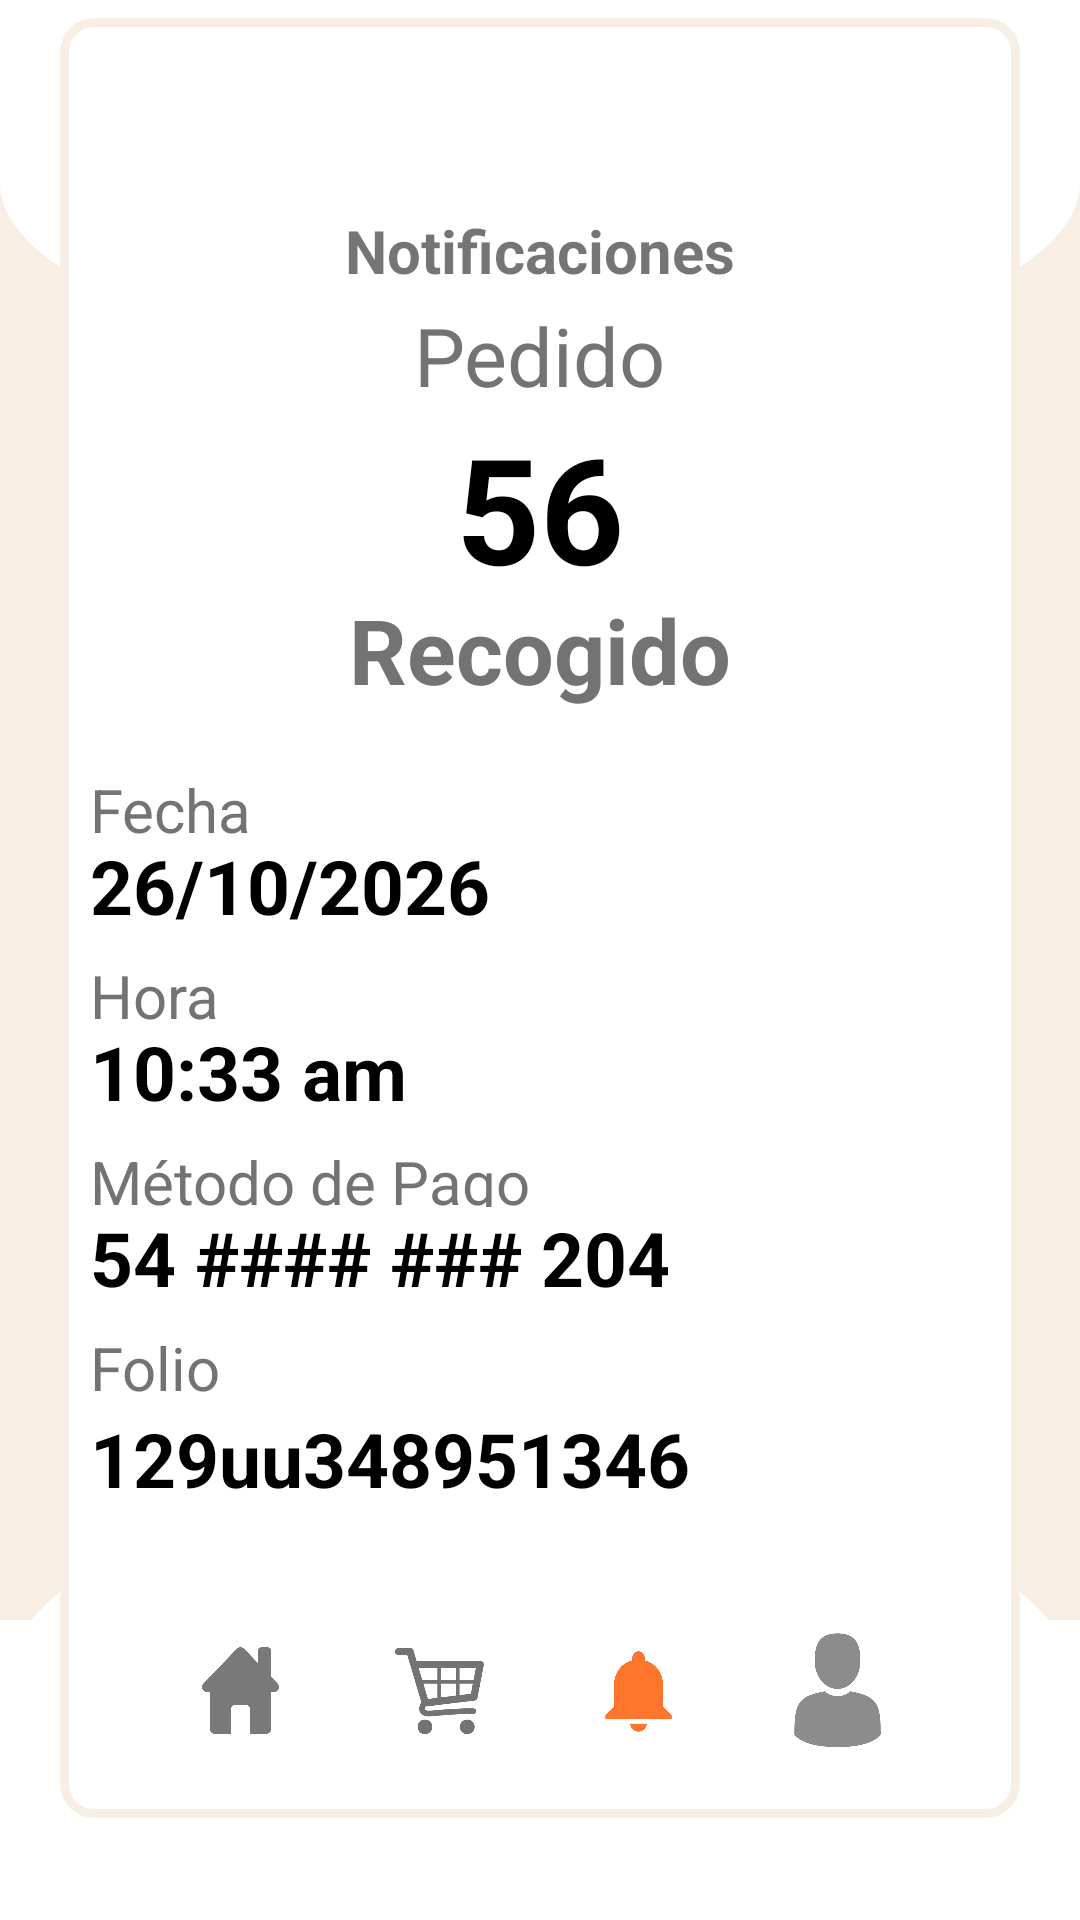

The Android layout XML behind this screen, and the referenced resources:
<!-- AndroidManifest.xml: application theme Theme.MyApplication -->
<!-- res/layout/activity_detalles.xml -->
<?xml version="1.0" encoding="utf-8"?>
<androidx.constraintlayout.widget.ConstraintLayout xmlns:android="http://schemas.android.com/apk/res/android"
    xmlns:app="http://schemas.android.com/apk/res-auto"
    xmlns:tools="http://schemas.android.com/tools"
    android:id="@+id/main"
    android:layout_width="match_parent"
    android:layout_height="match_parent"
    tools:context=".Detalles"
    android:background="@color/background">




    <View
        android:layout_width="match_parent"
        android:layout_height="122dp"
        android:layout_gravity="center"
        android:background="@drawable/circle_background"
        app:layout_constraintTop_toTopOf="parent"
        android:id="@+id/v2"
        android:paddingBottom="20dp"/>





    <FrameLayout
        android:layout_width="match_parent"
        android:layout_height="match_parent">
        <LinearLayout
            android:layout_width="match_parent"
            android:layout_height="match_parent"
            android:orientation="vertical">

            <View
                android:layout_width="match_parent"
                android:layout_height="60dp"
                android:layout_gravity="center"
                android:background="@color/white" />

        </LinearLayout>
    </FrameLayout>




    <View
        android:layout_width="match_parent"
        android:layout_height="150dp"
        android:layout_gravity="center"
        android:background="@drawable/circle_background"
        app:layout_constraintBottom_toBottomOf="parent"
        tools:layout_editor_absoluteX="0dp"
        android:id="@+id/v1"/>

    <View

        android:layout_width="match_parent"
        android:layout_height="100dp"
        android:layout_gravity="center"
        android:background="@color/white"
        app:layout_constraintBottom_toBottomOf="parent"
        />

    <View
        android:layout_width="match_parent"
        android:layout_height="600dp"
        android:layout_gravity="center"
        android:background="@drawable/round_container"
        android:layout_marginLeft="20dp"
        android:layout_marginRight="20dp"
        app:layout_constraintBottom_toTopOf="@+id/v1"
        app:layout_constraintTop_toBottomOf="@+id/v2"  />


    <LinearLayout
        android:layout_width="match_parent"
        android:layout_height="wrap_content"
        android:orientation="vertical"
        android:layout_gravity="center_vertical"
        android:gravity="center_vertical"
        app:layout_constraintTop_toTopOf="parent"
        >

        <Space
            android:layout_width="match_parent"
            android:layout_height="70dp"
            />


        <TextView
            android:id="@+id/txtnotificaciones"
            android:layout_width="wrap_content"
            android:layout_height="wrap_content"
            android:text="Notificaciones"
            android:textSize="20dp"
            android:textStyle="bold"
            android:layout_gravity="center"/>

    </LinearLayout>



    <FrameLayout
        android:layout_width="match_parent"
        android:layout_height="wrap_content"
        app:layout_constraintTop_toTopOf="@+id/v2"
        app:layout_constraintBottom_toBottomOf="@+id/v1"

        >

        <ScrollView
            android:layout_width="match_parent"
            android:layout_height="match_parent">

        <LinearLayout
            android:layout_width="match_parent"
            android:layout_height="wrap_content"
            android:orientation="vertical"
            android:layout_gravity="center_vertical"
            android:gravity="center_vertical"
            android:layout_marginBottom="15dp"
            >


            <TextView
                android:layout_width="wrap_content"
                android:layout_height="wrap_content"
                android:text="Pedido"
                android:textSize="27dp"
                android:textColor="@color/gray_medium"
                android:layout_gravity="center"
                />

            <TextView
                android:id="@+id/txtNumPedido"
                android:layout_width="wrap_content"
                android:layout_height="60dp"
                android:text="56"
                android:textSize="49dp"
                android:textColor="@color/black"
                android:textStyle="bold"
                android:layout_gravity="center"/>

            <TextView
                android:id="@+id/txtEstado"
                android:layout_width="wrap_content"
                android:layout_height="60dp"
                android:text="Recogido"
                android:textSize="30dp"
                android:textColor="@color/gray_medium"
                android:textStyle="bold"
                android:layout_gravity="center"/>

            <TextView
                android:layout_width="300dp"
                android:layout_height="22dp"
                android:text="Fecha"
                android:textSize="20dp"
                android:textColor="@color/gray_medium"
                android:layout_gravity="center"
                />

            <TextView
                android:id="@+id/txtFecha"
                android:layout_width="300dp"
                android:layout_height="40dp"
                android:text="26/10/2026"
                android:textSize="25dp"
                android:textColor="@color/black"
                android:textStyle="bold"
                android:layout_gravity="center"
                />

            <TextView
                android:layout_width="300dp"
                android:layout_height="22dp"
                android:text="Hora"
                android:textSize="20dp"
                android:textColor="@color/gray_medium"
                android:layout_gravity="center"
                />

            <TextView
                android:id="@+id/txtHora"
                android:layout_width="300dp"
                android:layout_height="40dp"
                android:text="10:33 am"
                android:textSize="25dp"
                android:textColor="@color/black"
                android:textStyle="bold"
                android:layout_gravity="center"
               />

            <TextView
                android:layout_width="300dp"
                android:layout_height="22dp"
                android:text="Método de Pago"
                android:textSize="20dp"
                android:textColor="@color/gray_medium"
                android:layout_gravity="center"
                />

            <TextView
                android:id="@+id/txtMetodo"
                android:layout_width="300dp"
                android:layout_height="40dp"
                android:text="54 #### ### 204"
                android:textSize="25dp"
                android:textColor="@color/black"
                android:textStyle="bold"
                android:layout_gravity="center"
                />

            <TextView
                android:layout_width="300dp"
                android:layout_height="wrap_content"
                android:layout_gravity="center"
                android:text="Folio"
                android:textColor="@color/gray_medium"
                android:textSize="20dp" />

            <TextView
                android:id="@+id/txtFolio"
                android:layout_width="300dp"
                android:layout_height="40dp"
                android:text="129uu348951346"
                android:textSize="25dp"
                android:textColor="@color/black"
                android:textStyle="bold"
                android:layout_gravity="center"
                />

            <androidx.recyclerview.widget.RecyclerView
                android:id="@+id/rvProductosDetalles"
                android:paddingLeft="50dp"
                android:paddingRight="50dp"
                android:layout_width="match_parent"
                android:layout_height="match_parent" />

        </LinearLayout>
        </ScrollView>

        </FrameLayout>


            <FrameLayout
                android:layout_width="match_parent"
                android:layout_height="wrap_content"
                app:layout_constraintBottom_toBottomOf="parent"
                >

            <LinearLayout
                android:layout_width="match_parent"
                android:layout_height="match_parent"
                android:orientation="horizontal"
                android:gravity="bottom"
                app:layout_constraintBottom_toBottomOf="parent"
                android:layout_marginBottom="50dp">

                <Space
                    android:layout_width="wrap_content"
                    android:layout_height="wrap_content"
                    android:layout_weight="4" />

                <ImageButton
                    android:id="@+id/btnHome"
                    android:layout_width="53dp"
                    android:layout_height="53dp"
                    android:scaleType="centerCrop"
                    android:src="@drawable/icono_home"
                    android:backgroundTint="@color/transparent"
                    />

                <Space
                    android:layout_width="wrap_content"
                    android:layout_height="wrap_content"
                    android:layout_weight="1" />

                <ImageButton
                    android:id="@+id/btnCarrito"
                    android:layout_width="53dp"
                    android:layout_height="53dp"
                    android:scaleType="centerCrop"
                    android:src="@drawable/icono_cart"
                    android:backgroundTint="@color/transparent"
                    android:scaleX="1.2"
                    android:scaleY="1.2"/>

                <Space
                    android:layout_width="wrap_content"
                    android:layout_height="wrap_content"
                    android:layout_weight="1" />

                <ImageButton
                    android:id="@+id/btnNotif"
                    android:layout_width="53dp"
                    android:layout_height="53dp"
                    android:backgroundTint="@color/transparent"
                    android:scaleType="centerCrop"
                    android:src="@drawable/icono_notifnaranja" />

                <Space
                    android:layout_width="wrap_content"
                    android:layout_height="wrap_content"
                    android:layout_weight="1" />

                <ImageButton
                    android:id="@+id/btnPerfil"
                    android:layout_width="53dp"
                    android:layout_height="53dp"
                    android:scaleType="centerCrop"
                    android:src="@drawable/icono_perfil"
                    android:backgroundTint="@color/transparent"/>

                <Space
                    android:layout_width="wrap_content"
                    android:layout_height="wrap_content"
                    android:layout_weight="4" />


            </LinearLayout>


    </FrameLayout>


</androidx.constraintlayout.widget.ConstraintLayout>
<!-- resources referenced by this layout -->
<resources>
  <color name="background">#F8EFE4</color>
  <color name="black">#FF000000</color>
  <color name="gray_medium">#737373</color>
  <color name="transparent">#00FFFFFF</color>
  <color name="white">#FFFFFFFF</color>
  <!-- drawable circle_background (drawable) -->
  <?xml version="1.0" encoding="utf-8"?>
  <shape xmlns:android="http://schemas.android.com/apk/res/android"
      android:shape="oval">
      <solid android:color="@color/white" /> 
      <size
          android:width="100dp"
          android:height="100dp" />
  </shape>
  <!-- drawable icono_cart: png bitmap (drawable, 51885 bytes) -->
  <!-- drawable icono_home: png bitmap (drawable, 8856 bytes) -->
  <!-- drawable icono_notifnaranja: png bitmap (drawable, 34579 bytes) -->
  <!-- drawable icono_perfil: png bitmap (drawable, 15599 bytes) -->
  <!-- drawable round_container (drawable) -->
  <shape xmlns:android="http://schemas.android.com/apk/res/android">
      <solid android:color="@color/white" />
      <corners android:radius="10dp" />
      <stroke
          android:width="3dp"
          android:color="#f8efe4" />
  
  </shape>
  <style name="Theme.MyApplication" parent="Theme.MaterialComponents.Light.NoActionBar">
          <item name="colorPrimary">@color/primary</item>
          <item name="colorPrimaryVariant">@color/primary_variant</item>
          <item name="colorOnPrimary">@color/on_primary</item>
          <item name="colorSecondary">@color/secondary</item>
          <item name="colorSecondaryVariant">@color/secondary_variant</item>
          <item name="colorOnSecondary">@color/on_secondary</item>
          <item name="android:statusBarColor">@color/primary_variant</item>
          <item name="android:windowBackground">@color/background</item>
          <item name="colorSurface">@color/surface</item>
          <item name="colorOnSurface">@color/on_surface</item>
          <item name="colorError">@color/error</item>
  
          
          <item name="android:windowAnimationStyle">@style/CustomActivityAnimation</item>
      </style>
  <color name="primary">#FF7420</color>
  <color name="primary_variant">#C05D10</color>
  <color name="on_primary">#FFFFFF</color>
  <color name="secondary">#2E6417</color>
  <color name="secondary_variant">#1E4210</color>
  <color name="on_secondary">#FFFFFF</color>
  <color name="surface">#FFFFFF</color>
  <color name="on_surface">#333333</color>
  <color name="error">#E74C3C</color>
  <style name="CustomActivityAnimation" parent="@android:style/Animation.Activity">
          <item name="android:activityOpenEnterAnimation">@anim/fade_in</item>
          <item name="android:activityOpenExitAnimation">@anim/fade_out</item>
          <item name="android:activityCloseEnterAnimation">@anim/fade_in</item>
          <item name="android:activityCloseExitAnimation">@anim/fade_out</item>
      </style>
</resources>
